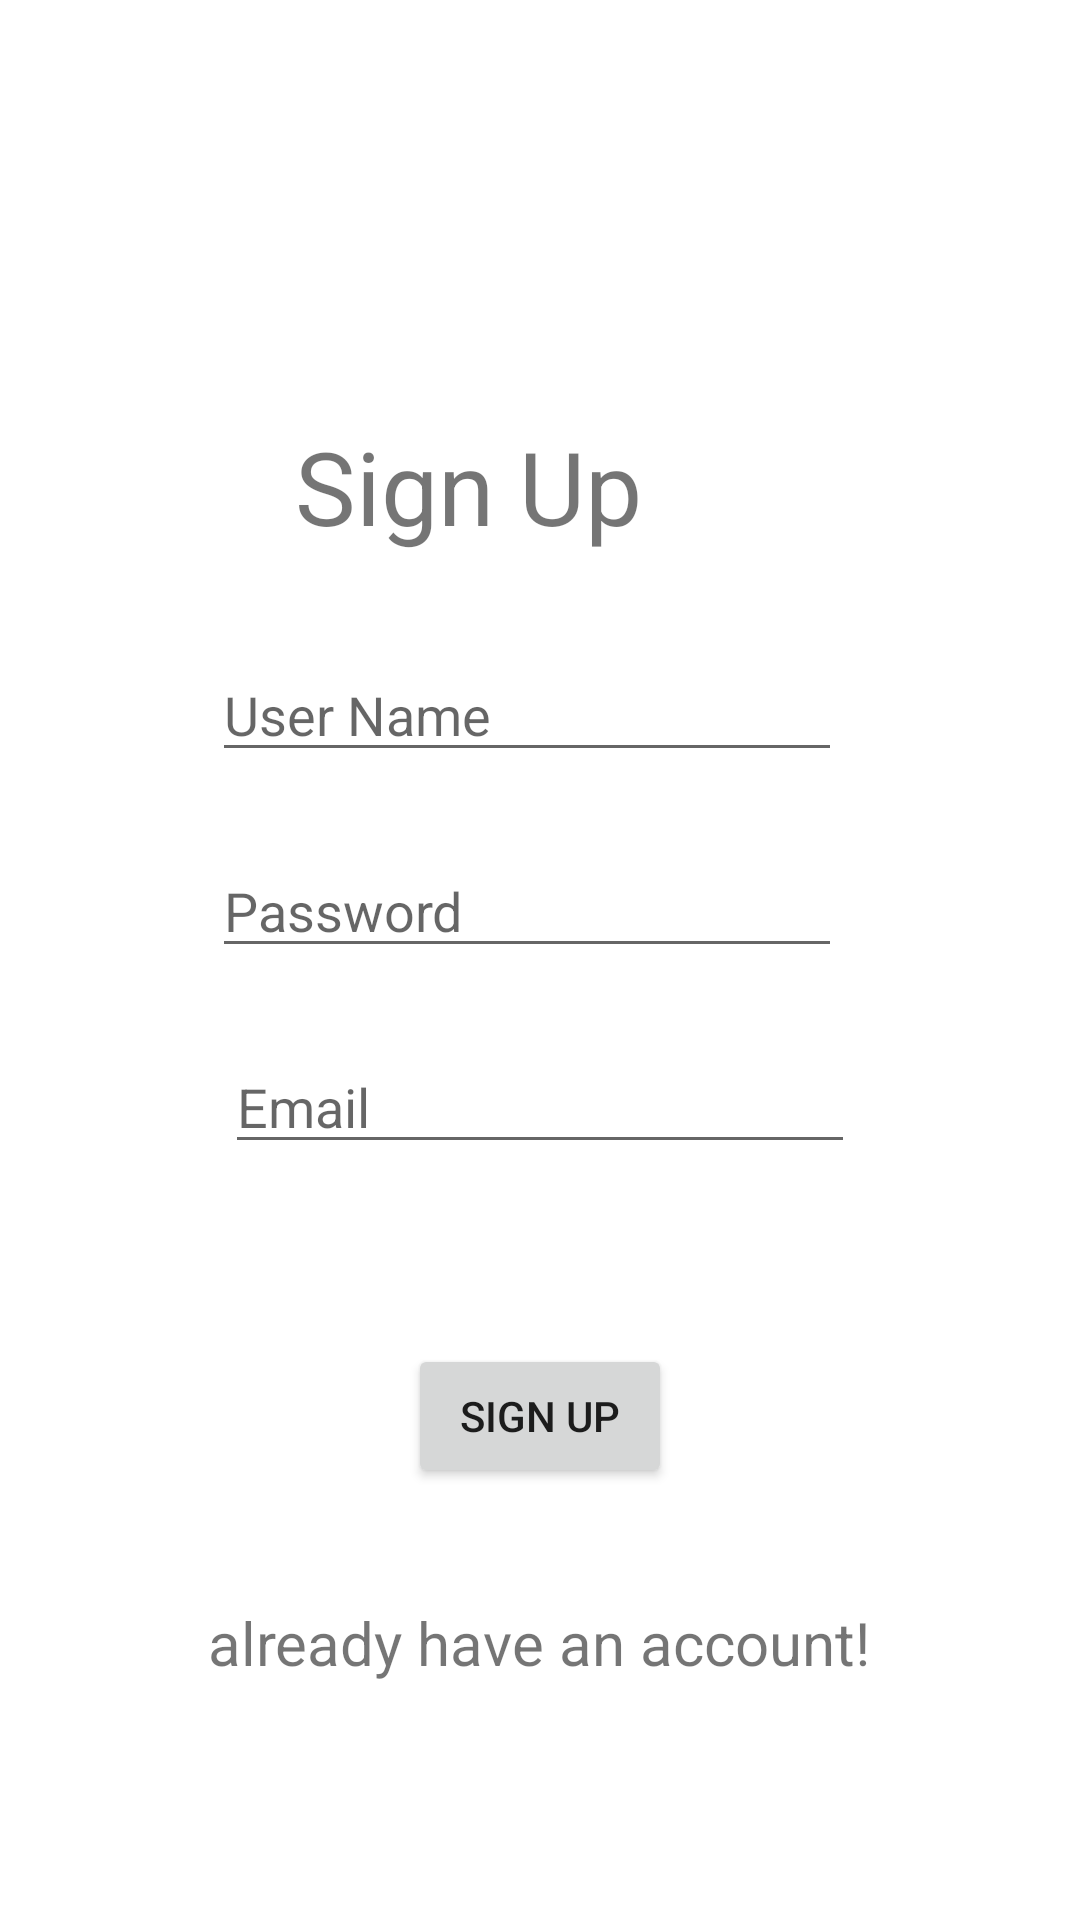

Android layout source for this screen:
<!-- AndroidManifest.xml: application theme Theme.TaskMaster -->
<!-- res/layout/activity_sign_up.xml -->
<?xml version="1.0" encoding="utf-8"?>
<androidx.constraintlayout.widget.ConstraintLayout xmlns:android="http://schemas.android.com/apk/res/android"
    xmlns:app="http://schemas.android.com/apk/res-auto"
    xmlns:tools="http://schemas.android.com/tools"
    android:layout_width="match_parent"
    android:layout_height="match_parent"
    tools:context=".SignUp">

    <TextView
        android:id="@+id/SignUpId"
        android:layout_width="wrap_content"
        android:layout_height="wrap_content"
        android:text="Sign Up"
        android:textAlignment="center"
        android:textSize="34sp"
        app:layout_constraintBottom_toTopOf="@+id/UserNameSignUpId"
        app:layout_constraintEnd_toEndOf="parent"
        app:layout_constraintHorizontal_bias="0.402"
        app:layout_constraintStart_toStartOf="parent"
        app:layout_constraintTop_toTopOf="parent"
        app:layout_constraintVertical_bias="0.817" />

    <EditText
        android:id="@+id/UserNameSignUpId"
        android:layout_width="wrap_content"
        android:layout_height="wrap_content"
        android:layout_marginBottom="24dp"
        android:ems="10"
        android:hint="User Name"
        android:inputType="textPersonName"
        app:layout_constraintBottom_toTopOf="@+id/passwordSignUpId"
        app:layout_constraintEnd_toEndOf="parent"
        app:layout_constraintHorizontal_bias="0.472"
        app:layout_constraintStart_toStartOf="parent" />

    <Button
        android:id="@+id/buttonSignUpId"
        android:layout_width="wrap_content"
        android:layout_height="wrap_content"
        android:layout_marginBottom="144dp"
        android:text="Sign up"
        app:layout_constraintBottom_toBottomOf="parent"
        app:layout_constraintEnd_toEndOf="parent"
        app:layout_constraintStart_toStartOf="parent" />

    <EditText
        android:id="@+id/passwordSignUpId"
        android:layout_width="wrap_content"
        android:layout_height="wrap_content"
        android:layout_marginBottom="24dp"
        android:ems="10"
        android:hint="Password"
        android:inputType="textPersonName"
        app:layout_constraintBottom_toTopOf="@+id/EmailSignUpId"
        app:layout_constraintEnd_toEndOf="parent"
        app:layout_constraintHorizontal_bias="0.472"
        app:layout_constraintStart_toStartOf="parent" />

    <EditText
        android:id="@+id/EmailSignUpId"
        android:layout_width="wrap_content"
        android:layout_height="wrap_content"
        android:layout_marginBottom="60dp"
        android:ems="10"
        android:hint="Email"
        android:inputType="textPersonName"
        app:layout_constraintBottom_toTopOf="@+id/buttonSignUpId"
        app:layout_constraintEnd_toEndOf="parent"
        app:layout_constraintStart_toStartOf="parent" />

    <TextView
        android:id="@+id/signInTextId"
        android:layout_width="wrap_content"
        android:layout_height="wrap_content"
        android:text="already have an account!"
        android:textSize="20sp"
        app:layout_constraintBottom_toBottomOf="parent"
        app:layout_constraintEnd_toEndOf="parent"
        app:layout_constraintHorizontal_bias="0.498"
        app:layout_constraintStart_toStartOf="parent"
        app:layout_constraintTop_toBottomOf="@+id/buttonSignUpId"
        app:layout_constraintVertical_bias="0.325" />
</androidx.constraintlayout.widget.ConstraintLayout>
<!-- resources referenced by this layout -->
<resources>
  <style name="Theme.TaskMaster" parent="Theme.MaterialComponents.DayNight.DarkActionBar">
          
          <item name="colorPrimary">@color/purple_500</item>
          <item name="colorPrimaryVariant">@color/purple_700</item>
          <item name="colorOnPrimary">@color/white</item>
          
          <item name="colorSecondary">@color/teal_200</item>
          <item name="colorSecondaryVariant">@color/teal_700</item>
          <item name="colorOnSecondary">@color/black</item>
          
          <item name="android:statusBarColor" tools:targetApi="l">?attr/colorPrimaryVariant</item>
          
      </style>
  <!-- not gathered from this repository: default colours our renderer supplied (Android Studio template values) -->
  <color name="purple_500">#FF6200EE</color>
  <color name="purple_700">#FF3700B3</color>
  <color name="teal_200">#FF03DAC5</color>
  <color name="teal_700">#FF018786</color>
  <color name="black">#FF000000</color>
  <color name="white">#FFFFFFFF</color>
</resources>
